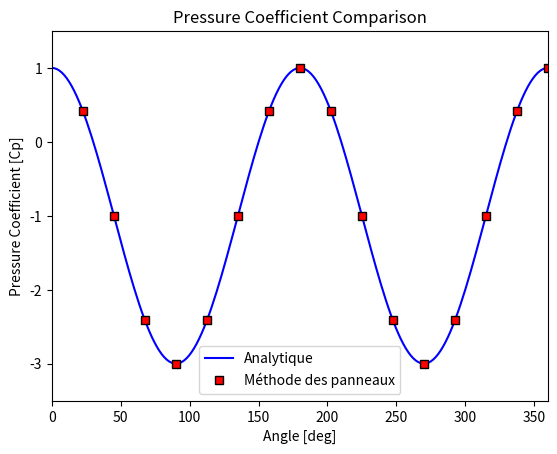
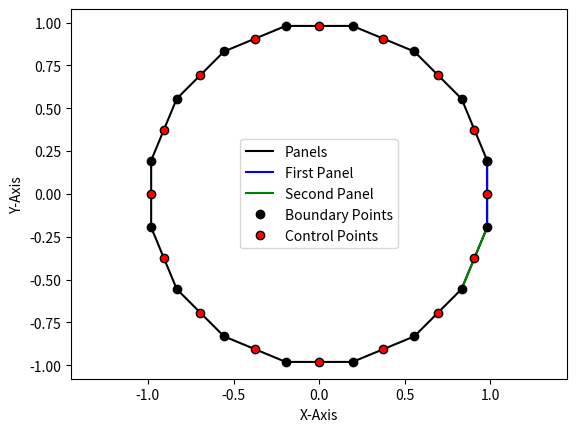

Python code for these plots, in order:
import numpy as np
import math as math
import matplotlib.pyplot as plt

def COMPUTE_IJ_SPM(XC,YC,XB,YB,phi,S):
    
    # Number of panels
    numPan = len(XC)                                                                # Number of panels/control points
    
    # Initialize arrays
    I = np.zeros([numPan,numPan])                                                   # Initialize I integral matrix
    J = np.zeros([numPan,numPan])                                                   # Initialize J integral matrix
    
    # Compute integral
    for i in range(numPan):                                                         # Loop over i panels
        for j in range(numPan):                                                     # Loop over j panels
            if (j != i):                                                            # If the i and j panels are not the same
                # Compute intermediate values
                A  = -(XC[i]-XB[j])*np.cos(phi[j])-(YC[i]-YB[j])*np.sin(phi[j])     # A term
                B  = (XC[i]-XB[j])**2 + (YC[i]-YB[j])**2                            # B term
                Cn = np.sin(phi[i]-phi[j])                                          # C term (normal)
                Dn = -(XC[i]-XB[j])*np.sin(phi[i])+(YC[i]-YB[j])*np.cos(phi[i])     # D term (normal)
                Ct = -np.cos(phi[i]-phi[j])                                         # C term (tangential)
                Dt = (XC[i]-XB[j])*np.cos(phi[i])+(YC[i]-YB[j])*np.sin(phi[i])      # D term (tangential)
                E  = np.sqrt(B-A**2)                                                # E term
                if (E == 0 or np.iscomplex(E) or np.isnan(E) or np.isinf(E)):       # If E term is 0 or complex or a NAN or an INF
                    I[i,j] = 0                                                      # Set I value equal to zero
                    J[i,j] = 0                                                      # Set J value equal to zero
                else:
                    # Compute I (needed for normal velocity), Ref [1]
                    term1  = 0.5*Cn*np.log((S[j]**2 + 2*A*S[j] + B)/B)              # First term in I equation
                    term2  = ((Dn-A*Cn)/E)*(math.atan2((S[j]+A),E)-math.atan2(A,E)) # Second term in I equation
                    I[i,j] = term1 + term2                                          # Compute I integral
                    
                    # Compute J (needed for tangential velocity), Ref [2]
                    term1  = 0.5*Ct*np.log((S[j]**2 + 2*A*S[j] + B)/B)              # First term in I equation
                    term2  = ((Dt-A*Ct)/E)*(math.atan2((S[j]+A),E)-math.atan2(A,E)) # Second term in I equation
                    J[i,j] = term1 + term2                                          # Compute J integral
                
            # Zero out any problem values
            if (np.iscomplex(I[i,j]) or np.isnan(I[i,j]) or np.isinf(I[i,j])):      # If I term is complex or a NAN or an INF
                I[i,j] = 0                                                          # Set I value equal to zero
            if (np.iscomplex(J[i,j]) or np.isnan(J[i,j]) or np.isinf(J[i,j])):      # If J term is complex or a NAN or an INF
                J[i,j] = 0                                                          # Set J value equal to zero
    
    return I, J                                                                     # Return both I and J matrices

# User-defined knowns
Vinf = 1                                                                        # Freestream velocity
AoA  = 0                                                                        # Angle of attack [deg]
numB = 17                                                                        # Number of boundary points (including endpoint)
tO   = (360/(numB-1))/2                                                         # Boundary point angle offset [deg]
AoAR = AoA*(np.pi/180)                                                          # Convert AoA to radians [rad]

# Plotting flags
flagPlot = [1,      # Shape polygon with panel normal vectors
            1,      # Geometry boundary pts, control pts, first panel, second panel
            1,      # Analytical and SPM pressure coefficient plot
            1,      # Streamline plot
            1]      # Pressure coefficient contour plot

# %% CREATE CIRCLE BOUNDARY POINTS

# Angles used to compute boundary points
theta = np.linspace(0,360,numB)                                                 # Create angles for computing boundary point locations [deg]
theta = theta + tO                                                              # Add panel angle offset [deg]
theta = theta*(np.pi/180)                                                       # Convert from degrees to radians [rad]

# Boundary points
XB = np.cos(theta)                                                              # Compute boundary point X-coordinate [radius of 1]
YB = np.sin(theta)                                                              # Compute boundary point Y-coordinate [radius of 1]

# Number of panels
numPan = len(XB)-1                                                              # Number of panels (control points)

# %% CHECK PANEL DIRECTIONS - FLIP IF NECESSARY

# Check for direction of points
edge = np.zeros(numPan)                                                         # Initialize edge value array
for i in range(numPan):                                                         # Loop over all panels
    edge[i] = (XB[i+1]-XB[i])*(YB[i+1]+YB[i])                                   # Compute edge values

sumEdge = np.sum(edge)                                                          # Sum of all edge values

# If panels are CCW, flip them (don't if CW)
if (sumEdge < 0):                                                               # If panels are CCW
    XB = np.flipud(XB)                                                          # Flip the X-data array
    YB = np.flipud(YB)                                                          # Flip the Y-data array

# %% PANEL METHOD GEOMETRY - REF [1]

# Initialize variables
XC  = np.zeros(numPan)                                                          # Initialize control point X-coordinate
YC  = np.zeros(numPan)                                                          # Initialize control point Y-coordinate
S   = np.zeros(numPan)                                                          # Initialize panel length array
phi = np.zeros(numPan)                                                          # Initialize panel orientation angle array

# Find geometric quantities of the airfoil
for i in range(numPan):                                                         # Loop over all panels
    XC[i]   = 0.5*(XB[i]+XB[i+1])                                               # X-value of control point
    YC[i]   = 0.5*(YB[i]+YB[i+1])                                               # Y-value of control point
    dx      = XB[i+1]-XB[i]                                                     # Change in X between boundary points
    dy      = YB[i+1]-YB[i]                                                     # Change in Y between boundary points
    S[i]    = (dx**2 + dy**2)**0.5                                              # Length of the panel
    phi[i]  = math.atan2(dy,dx)                                                 # Angle of panel (positive X-axis to inside face)
    if (phi[i] < 0):                                                            # Make all panel angles positive [rad]
        phi[i] = phi[i] + 2*np.pi

# Compute angle of panel normal w.r.t. horizontal and include AoA
delta                = phi + (np.pi/2)                                          # Angle of panel normal [rad]
beta                 = delta - AoAR                                             # Angle of panel normal and AoA [rad]
beta[beta > 2*np.pi] = beta[beta > 2*np.pi] - 2*np.pi                           # Make all panel angles between 0 and 2pi [rad]

# %% COMPUTE SOURCE PANEL STRENGTHS - REF [5]

# Geometric integral (normal [I] and tangential [J])
# - Refs [2] and [3]
I, J = COMPUTE_IJ_SPM(XC,YC,XB,YB,phi,S)                                        # Compute geometric integrals

# Populate A matrix
# - Simpler option: A = I + np.pi*np.eye(numPan,numPan)
A = np.zeros([numPan,numPan])                                                   # Initialize the A matrix
for i in range(numPan):                                                         # Loop over all i panels
    for j in range(numPan):                                                     # Loop over all j panels
        if (i == j):                                                            # If the panels are the same
            A[i,j] = np.pi                                                      # Set A equal to pi
        else:                                                                   # If panels are not the same
            A[i,j] = I[i,j]                                                     # Set A equal to geometric integral

# Populate b array
# - Simpler option: b = -Vinf*2*np.pi*np.cos(beta)
b = np.zeros(numPan)                                                            # Initialize the b array
for i in range(numPan):                                                         # Loop over all panels
    b[i] = -Vinf*2*np.pi*np.cos(beta[i])                                        # Compute RHS array

# Compute source panel strengths (lam) from system of equations
lam = np.linalg.solve(A,b) 
Adim=lam/(2*np.pi)                                                     # Compute all source strength values

# Check the sum of the source strengths
# - This should be very close to zero for a closed polygon
print("Sum of L: ",sum(lam*S))                                                  # Print sum of all source strengths

# %% COMPUTE PANEL VELOCITIES AND PRESSURE COEFFICIENTS

# Compute velocities
# - Simpler method: Vt = Vinf*np.sin(beta) + np.dot(J,lam)/(2*np.pi)
#                   Cp = 1 - (Vt/Vinf)**2
Vt = np.zeros(numPan)                                                           # Initialize tangential velocity array
Cp = np.zeros(numPan)                                                           # Initialize pressure coefficient array
for i in range(numPan):                                                         # Loop over all i panels
    addVal = 0                                                                  # Reset the summation value to zero
    for j in range(numPan):                                                     # Loop over all j panels
        addVal = addVal + (lam[j]/(2*np.pi))*J[i,j]                             # Sum all tangential source panel terms
    
    Vt[i] = Vinf*np.sin(beta[i]) + addVal                                       # Compute tangential velocity by adding uniform flow term
    Cp[i] = 1 - (Vt[i]/Vinf)**2                                                 # Compute pressure coefficient

# Analytical angles and pressure coefficients
analyticTheta = np.linspace(0,2*np.pi,200)                                      # Analytical theta angles [rad]
analyticCP    = 1 - 4*np.sin(analyticTheta)**2                                  # Analytical pressure coefficient []


# Constants
rho = 1.0  # Air density (you may need to adjust this value)

# Compute lift and drag
lift = rho * Vinf * Cp * S * np.cos(beta)
drag = rho * Vinf * Cp * S * np.sin(beta)


                                                

#%% Plotting

fig = plt.figure(1)                                                         # Create figure
plt.cla()                                                                   # Get ready for plotting
plt.plot(analyticTheta*(180/np.pi),analyticCP,'b-',label='Analytique')      # Plot analytical pressure coefficient
plt.plot(beta*(180/np.pi),Cp,'ks',markerfacecolor='r',label='Méthode des panneaux')          # Plot panel method pressure coefficient
plt.xlabel('Angle [deg]')                                                   # Set X-label
plt.ylabel('Pressure Coefficient [Cp]')                                          # Set Y-label
plt.title('Pressure Coefficient Comparison')                                # Set title
plt.xlim(0, 360)                                                            # Set X-limits
plt.ylim(-3.5, 1.5)                                                         # Set Y-limits
plt.legend()                                                                # Show legend
plt.show()                                                                  # Display plot

fig = plt.figure(2)                                                         # Create figure
plt.cla()                                                                   # Get ready for plotting
plt.plot(XB,YB,'k-',label='Panels')                                         # Plot polygon
plt.plot([XB[0], XB[1]],[YB[0], YB[1]],'b-',label='First Panel')            # Plot first panel
plt.plot([XB[1], XB[2]],[YB[1], YB[2]],'g-',label='Second Panel')           # Plot second panel
plt.plot(XB,YB,'ko',markerfacecolor='k',label='Boundary Points')            # Plot boundary points
plt.plot(XC,YC,'ko',markerfacecolor='r',label='Control Points')             # Plot control points
plt.xlabel('X-Axis')                                                        # Set X-label
plt.ylabel('Y-Axis')                                                        # Set Y-label
plt.axis('equal')                                                           # Set axes equal
plt.legend()                                                                # Show legend
plt.show()                   